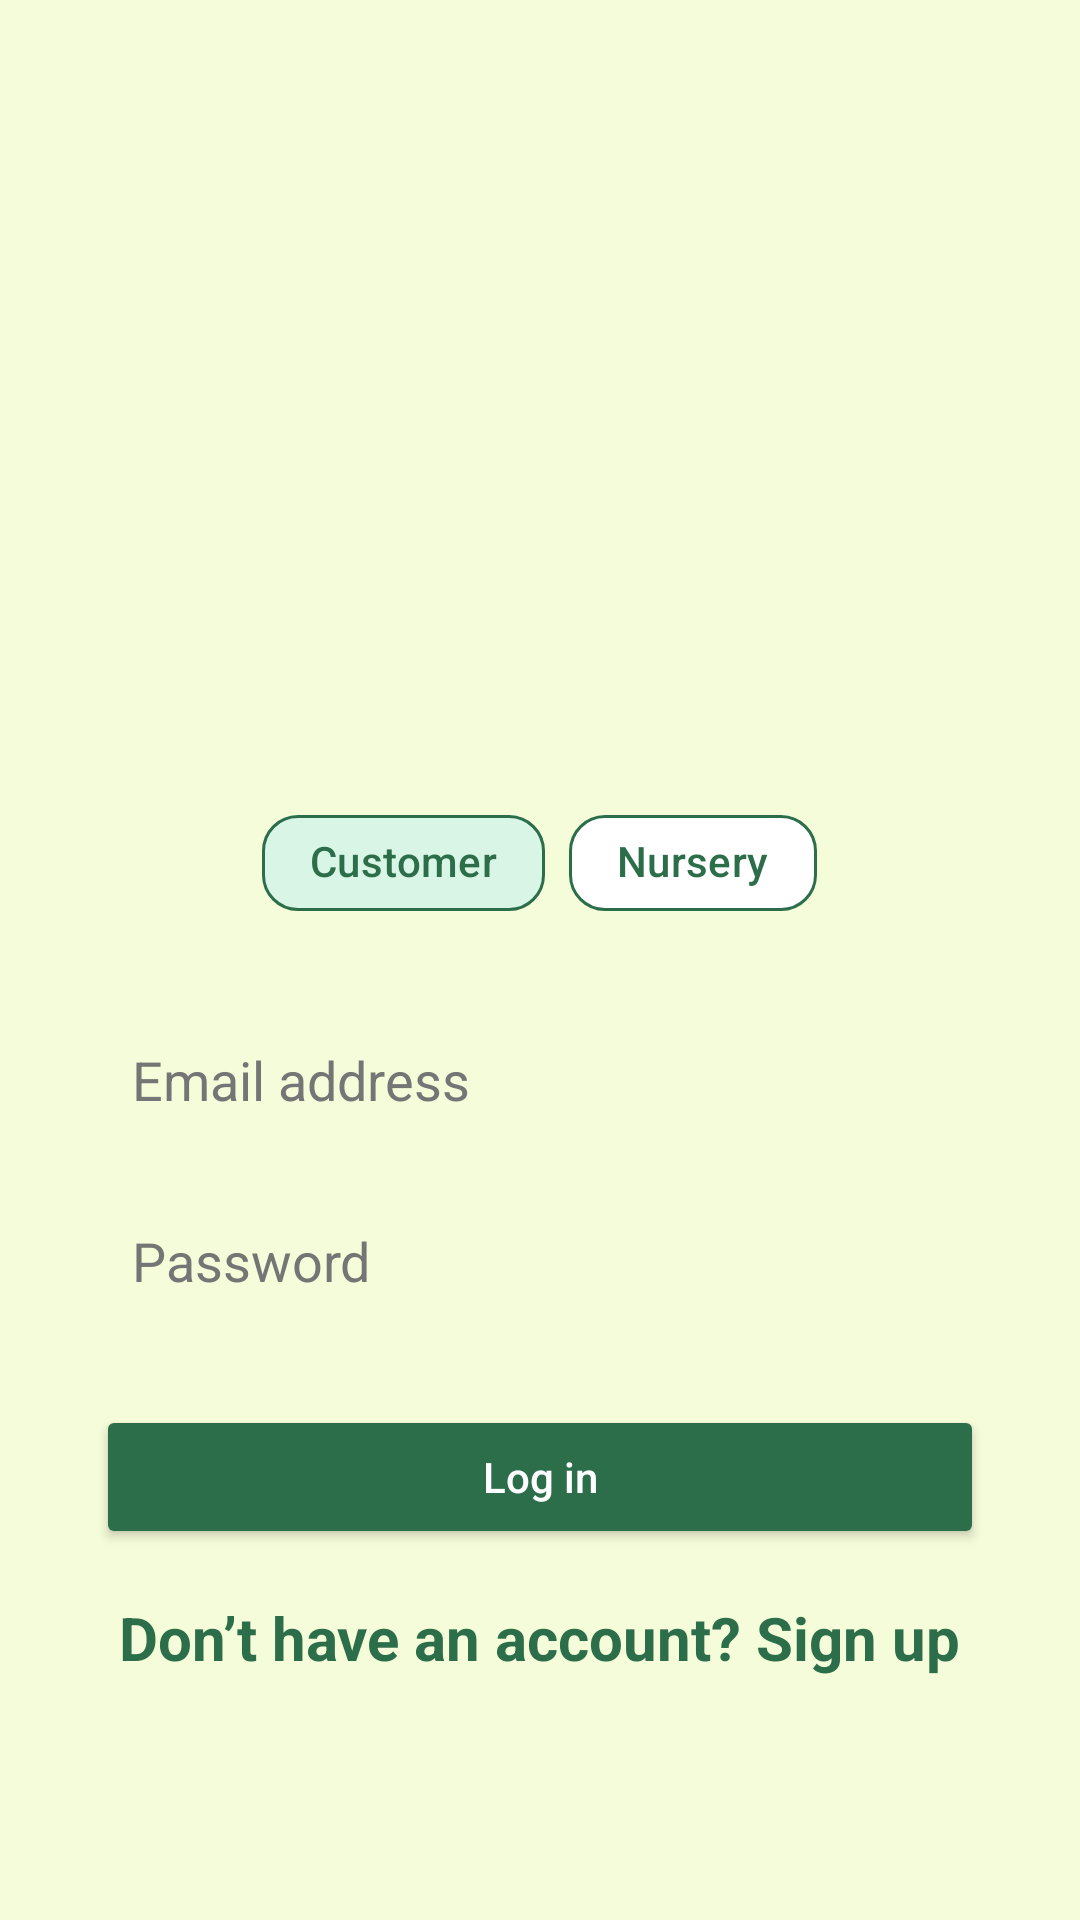

Reconstruct the res/layout file that produces this screen, plus the resources it refers to.
<!-- AndroidManifest.xml: application theme Theme.BUD -->
<!-- res/layout/activity_login.xml -->
<?xml version="1.0" encoding="utf-8"?>
<LinearLayout
    xmlns:android="http://schemas.android.com/apk/res/android"
    xmlns:app="http://schemas.android.com/apk/res-auto"
    xmlns:tools="http://schemas.android.com/tools"
    android:layout_width="match_parent"
    android:layout_height="match_parent"
    android:orientation="vertical"
    android:background="#F5FCD9"
    android:padding="32dp"
    android:gravity="center">


    <ImageView
        android:id="@+id/logoImage"
        android:layout_width="180dp"
        android:layout_height="180dp"
        android:layout_marginBottom="24dp"
        android:contentDescription="@string/app_logo"
        android:scaleType="fitCenter" />

    <com.google.android.material.chip.ChipGroup
        android:id="@+id/userTypeChipGroup"
        android:layout_width="wrap_content"
        android:layout_height="wrap_content"
        android:layout_gravity="center"
        android:layout_marginBottom="24dp"
        app:chipSpacing="12dp"
        app:singleSelection="true">

        <com.google.android.material.chip.Chip
            android:id="@+id/chipCustomer"
            android:layout_width="wrap_content"
            android:layout_height="wrap_content"
            android:text="@string/customer"
            android:checkable="true"
            android:checked="true"
            android:textColor="#2C6E49"
            app:chipStrokeColor="#2C6E49"
            app:chipStrokeWidth="1dp"
            app:chipBackgroundColor="@color/chip_selector"
            app:chipCornerRadius="12dp"
            app:checkedIconVisible="false" />

        <com.google.android.material.chip.Chip
            android:id="@+id/chipNursery"
            android:layout_width="wrap_content"
            android:layout_height="wrap_content"
            android:text="@string/nursery"
            android:checkable="true"
            android:textColor="#2C6E49"
            app:chipStrokeColor="#2C6E49"
            app:chipStrokeWidth="1dp"
            app:chipBackgroundColor="@color/chip_selector"
            app:chipCornerRadius="12dp"
            app:checkedIconVisible="false" />
    </com.google.android.material.chip.ChipGroup>


    <EditText
        android:id="@+id/emailInput"
        android:layout_width="match_parent"
        android:layout_height="wrap_content"
        android:layout_marginBottom="12dp"
        android:autofillHints=""
        android:background="@drawable/edit_text_bg"
        android:hint="@string/email_address"
        android:inputType="textEmailAddress"
        android:padding="12dp"
        android:textColorHint="#757575"
        tools:ignore="VisualLintTextFieldSize" />

    <EditText
        android:id="@+id/passwordInput"
        android:layout_width="match_parent"
        android:layout_height="wrap_content"
        android:layout_marginBottom="24dp"
        android:autofillHints=""
        android:background="@drawable/edit_text_bg"
        android:hint="@string/password"
        android:inputType="textPassword"
        android:padding="12dp"
        android:textColorHint="#757575"
        tools:ignore="VisualLintTextFieldSize" />

    <Button
        android:id="@+id/loginButton"
        android:layout_width="match_parent"
        android:layout_height="wrap_content"
        android:text="@string/log_in"
        android:textAllCaps="false"
        android:backgroundTint="#2C6E49"
        android:textColor="@android:color/white"
        android:layout_marginBottom="16dp"
        tools:ignore="VisualLintButtonSize" />

    <TextView
        android:id="@+id/signUpLink"
        android:layout_width="wrap_content"
        android:layout_height="wrap_content"
        android:autoLink="none"
        android:clickable="true"
        android:focusable="true"
        android:minHeight="48dp"
        android:text="@string/do_not_have_an_account_sign_up"
        android:textColor="#2C6E49"
        android:textSize="20sp"
        android:textStyle="bold" />

</LinearLayout>
<!-- resources referenced by this layout -->
<resources>
  <string name="app_logo">app_logo</string>
  <string name="customer">Customer</string>
  <string name="do_not_have_an_account_sign_up">Don’t have an account? Sign up</string>
  <string name="email_address">Email address</string>
  <string name="log_in">Log in</string>
  <string name="nursery">Nursery</string>
  <string name="password">Password</string>
  <style name="Theme.BUD" parent="Base.Theme.BUD" />
  <style name="Base.Theme.BUD" parent="Theme.Material3.DayNight.NoActionBar">
          
          
      </style>
</resources>
